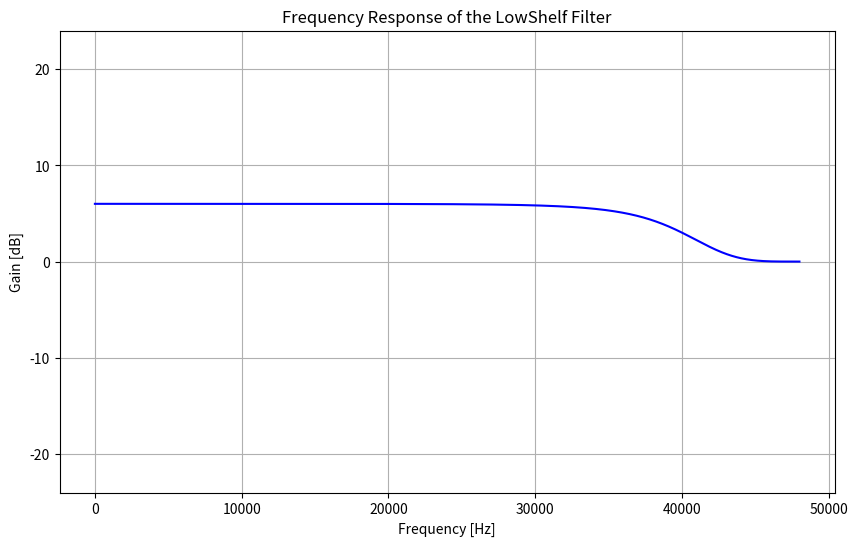

Recreate this plot in Python.
import numpy as np
import matplotlib.pyplot as plt
from scipy.signal import freqz

# LowShelf Filter Parameters
def lowshelf_filter(fc, fs, gain, Q):
    A = 10**(gain / 40)
    omega = 2 * np.pi * fc / fs
    alpha = np.sin(omega) / (2 * Q)
    
    b0 = A * ((A + 1) - (A - 1) * np.cos(omega) + 2 * np.sqrt(A) * alpha)
    b1 = 2 * A * ((A - 1) - (A + 1) * np.cos(omega))
    b2 = A * ((A + 1) - (A - 1) * np.cos(omega) - 2 * np.sqrt(A) * alpha)
    a0 = (A + 1) + (A - 1) * np.cos(omega) + 2 * np.sqrt(A) * alpha
    a1 = -2 * ((A - 1) + (A + 1) * np.cos(omega))
    a2 = (A + 1) + (A - 1) * np.cos(omega) - 2 * np.sqrt(A) * alpha
    
    b = [b0 / a0, b1 / a0, b2 / a0]
    a = [1, a1 / a0, a2 / a0]
    
    return b, a

# Frequency Response Calculation and Plot
def plot_frequency_response(fc, fs, gain, Q):
    b, a = lowshelf_filter(fc, fs, gain, Q)
    w, h = freqz(b, a, worN=8000)
    
    plt.figure(figsize=(10, 6))
    plt.plot((fs * 0.5 / np.pi) * w, 20 * np.log10(abs(h)), 'b')
    plt.title("Frequency Response of the LowShelf Filter")
    plt.xlabel('Frequency [Hz]')
    plt.ylabel('Gain [dB]')
    plt.ylim(-24, 24)
    plt.grid()
    plt.show()

# Input parameters
fc = 40000  # Center frequency
fs = 96000  # Sampling rate
gain = 6  # Gain in dB
Q = 0.707  # Q value

# Plot the frequency response
plot_frequency_response(fc, fs, gain, Q)
